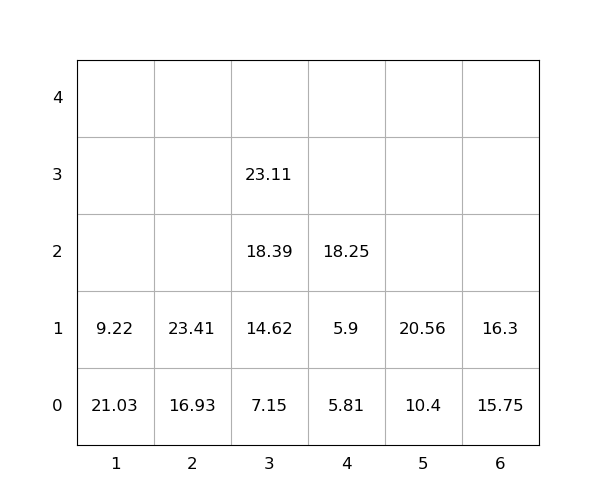

The table this chart was drawn from, first rows:
idx, loc_x, loc_y, loc_z, weight, group, score, seq, reloc, size(ft)
1, 3, 0, 0, 7.15, 0, 7.15, 0, 0, 20
2, 5, 0, 0, 10.4, 0, 10.4, 0, 0, 20
3, 1, 0, 0, 21.03, 0, 21.03, 0, 1.0, 20
4, 6, 0, 0, 15.75, 0, 15.75, 0, 0, 20
5, 1, 0, 1, 9.22, 0, 9.22, 0, 1.0, 20
6, 2, 0, 0, 16.93, 0, 16.93, 1, 0, 20
7, 3, 0, 1, 14.62, 0, 14.62, 2, 0, 20
8, 5, 0, 1, 20.56, 0, 20.56, 3, 0, 20
9, 3, 0, 2, 18.39, 0, 18.39, 4, 0, 20
10, 6, 0, 1, 16.3, 0, 16.3, 5, 0, 20
11, 3, 0, 3, 23.11, 0, 23.11, 6, 0, 20
12, 4, 0, 0, 5.81, 0, 5.81, 7, 0, 20
13, 2, 0, 1, 23.41, 0, 23.41, 8, 0, 20
14, 4, 0, 1, 5.9, 0, 5.9, 9, 0, 20
15, 4, 0, 2, 18.25, 0, 18.25, 10, 0, 20
